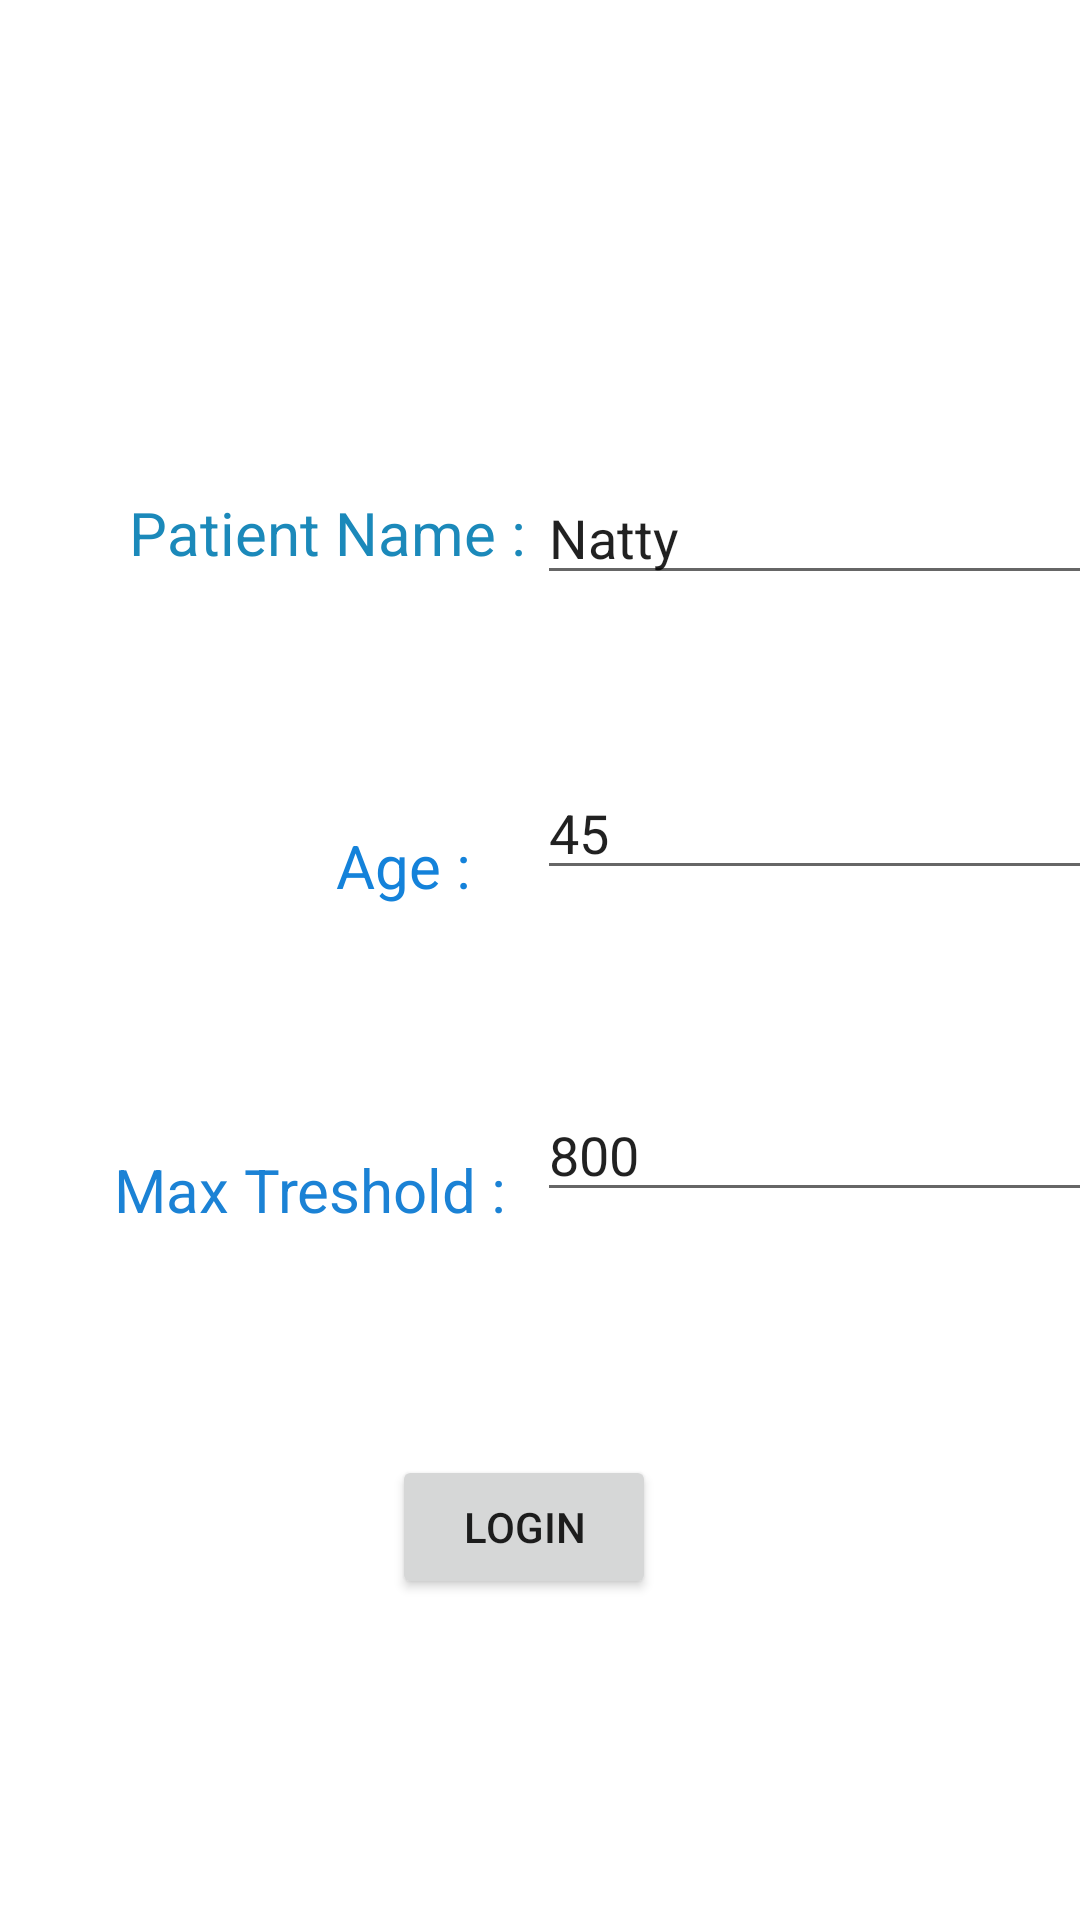

Produce the Android XML layout that renders to this screen, including the resource entries it uses.
<!-- AndroidManifest.xml: application theme Theme.Vijay -->
<!-- res/layout/activity_patient_reg.xml -->
<?xml version="1.0" encoding="utf-8"?>
<androidx.constraintlayout.widget.ConstraintLayout xmlns:android="http://schemas.android.com/apk/res/android"
    xmlns:app="http://schemas.android.com/apk/res-auto"
    xmlns:tools="http://schemas.android.com/tools"
    android:layout_width="match_parent"
    android:layout_height="match_parent"
    tools:context=".patient_reg">

    <TextView
        android:id="@+id/tv1"
        android:layout_width="wrap_content"
        android:layout_height="wrap_content"
        android:layout_marginStart="43dp"
        android:layout_marginTop="164dp"
        android:text="Patient Name :"
        android:textColor="#1B89BA"
        android:textColorHighlight="#A89910"
        android:textSize="20sp"
        app:layout_constraintStart_toStartOf="parent"
        app:layout_constraintTop_toTopOf="parent" />

    <TextView
        android:id="@+id/tv2"
        android:layout_width="wrap_content"
        android:layout_height="wrap_content"
        android:layout_marginStart="112dp"
        android:layout_marginTop="84dp"
        android:text="Age :"
        android:textColor="#1482DA"
        android:textSize="20sp"
        app:layout_constraintStart_toStartOf="parent"
        app:layout_constraintTop_toBottomOf="@+id/tv1" />

    <TextView
        android:id="@+id/tv3"
        android:layout_width="wrap_content"
        android:layout_height="wrap_content"
        android:layout_marginStart="38dp"
        android:layout_marginTop="81dp"
        android:text="Max Treshold :"
        android:textColor="#1B82D5"
        android:textSize="20sp"
        app:layout_constraintStart_toStartOf="parent"
        app:layout_constraintTop_toBottomOf="@+id/tv2" />

    <TextView
        android:id="@+id/tv4"
        android:layout_width="wrap_content"
        android:layout_height="wrap_content"
        android:layout_marginStart="56dp"
        android:layout_marginTop="477dp"
        android:layout_marginBottom="227dp"
        android:text="Min Treshold :"
        android:textColor="#1E7ECA"
        android:textSize="20sp"
        app:layout_constraintBottom_toBottomOf="parent"
        app:layout_constraintStart_toStartOf="parent"
        app:layout_constraintTop_toTopOf="parent"
        app:layout_constraintVertical_bias="0.0" />

    <EditText
        android:id="@+id/t1"
        android:layout_width="wrap_content"
        android:layout_height="wrap_content"
        android:layout_marginStart="208dp"
        android:layout_marginTop="157dp"
        android:ems="10"
        android:inputType="textPersonName"
        android:text="Natty"
        app:layout_constraintEnd_toEndOf="parent"
        app:layout_constraintStart_toEndOf="@+id/tv1"
        app:layout_constraintStart_toStartOf="parent"
        app:layout_constraintTop_toTopOf="parent" />

    <EditText
        android:id="@+id/t2"
        android:layout_width="wrap_content"
        android:layout_height="wrap_content"
        android:layout_marginStart="208dp"
        android:layout_marginTop="57dp"
        android:ems="10"
        android:inputType="textPersonName"
        android:text="45"
        app:layout_constraintEnd_toEndOf="parent"
        app:layout_constraintStart_toEndOf="@+id/tv2"
        app:layout_constraintStart_toStartOf="parent"
        app:layout_constraintTop_toBottomOf="@+id/t1" />

    <EditText
        android:id="@+id/t3"
        android:layout_width="wrap_content"
        android:layout_height="wrap_content"
        android:layout_marginStart="208dp"
        android:layout_marginTop="66dp"
        android:ems="10"
        android:inputType="textPersonName"
        android:text="800"
        app:layout_constraintEnd_toEndOf="parent"
        app:layout_constraintStart_toEndOf="@+id/tv3"
        app:layout_constraintStart_toStartOf="parent"
        app:layout_constraintTop_toBottomOf="@+id/t2" />

    <EditText
        android:id="@+id/t4"
        android:layout_width="wrap_content"
        android:layout_height="wrap_content"
        android:layout_marginStart="210dp"
        android:layout_marginTop="467dp"
        android:layout_marginBottom="219dp"
        android:ems="10"
        android:inputType="textPersonName"
        android:text="100"
        app:layout_constraintBottom_toBottomOf="parent"
        app:layout_constraintEnd_toEndOf="parent"
        app:layout_constraintHorizontal_bias="0.895"
        app:layout_constraintStart_toEndOf="@+id/tv4"
        app:layout_constraintStart_toStartOf="parent"
        app:layout_constraintTop_toTopOf="parent"
        app:layout_constraintVertical_bias="0.0" />

    <Button
        android:id="@+id/btnlog"
        android:layout_width="wrap_content"
        android:layout_height="wrap_content"
        android:layout_marginStart="156dp"
        android:layout_marginEnd="167dp"
        android:layout_marginBottom="107dp"
        android:text="Login"
        app:layout_constraintBottom_toBottomOf="parent"
        app:layout_constraintEnd_toEndOf="parent"
        app:layout_constraintStart_toStartOf="parent" />
</androidx.constraintlayout.widget.ConstraintLayout>
<!-- resources referenced by this layout -->
<resources>
  <style name="Theme.Vijay" parent="Theme.MaterialComponents.DayNight.DarkActionBar">
          
          <item name="colorPrimary">@color/purple_500</item>
          <item name="colorPrimaryVariant">@color/purple_700</item>
          <item name="colorOnPrimary">@color/white</item>
          
          <item name="colorSecondary">@color/teal_200</item>
          <item name="colorSecondaryVariant">@color/teal_700</item>
          <item name="colorOnSecondary">@color/black</item>
          
          <item name="android:statusBarColor" tools:targetApi="l">?attr/colorPrimaryVariant</item>
          
      </style>
  <!-- not gathered from this repository: default colours our renderer supplied (Android Studio template values) -->
  <color name="purple_500">#FF6200EE</color>
  <color name="purple_700">#FF3700B3</color>
  <color name="teal_200">#FF03DAC5</color>
  <color name="teal_700">#FF018786</color>
  <color name="black">#FF000000</color>
  <color name="white">#FFFFFFFF</color>
</resources>
